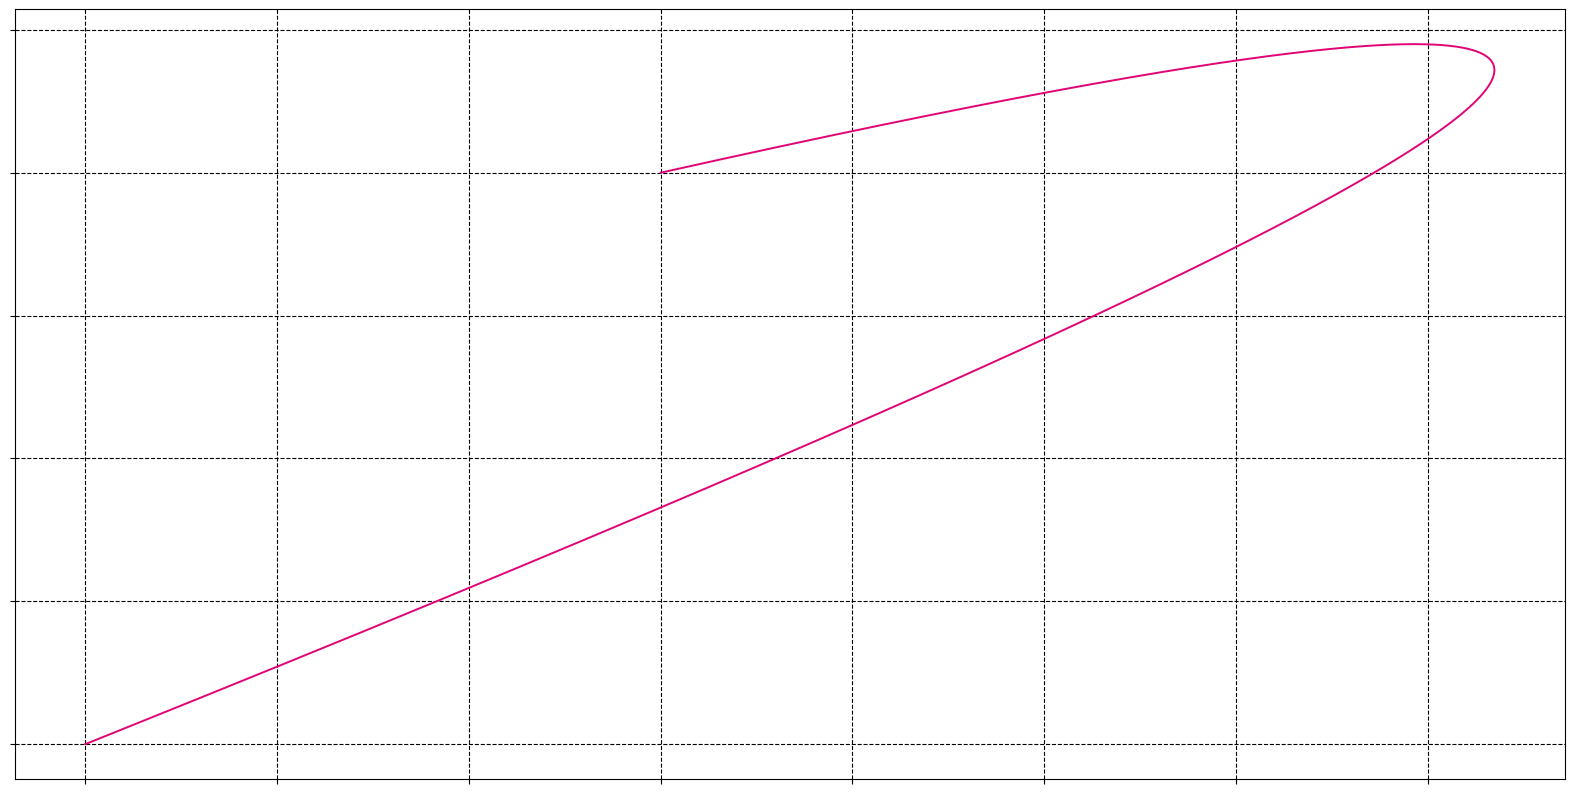
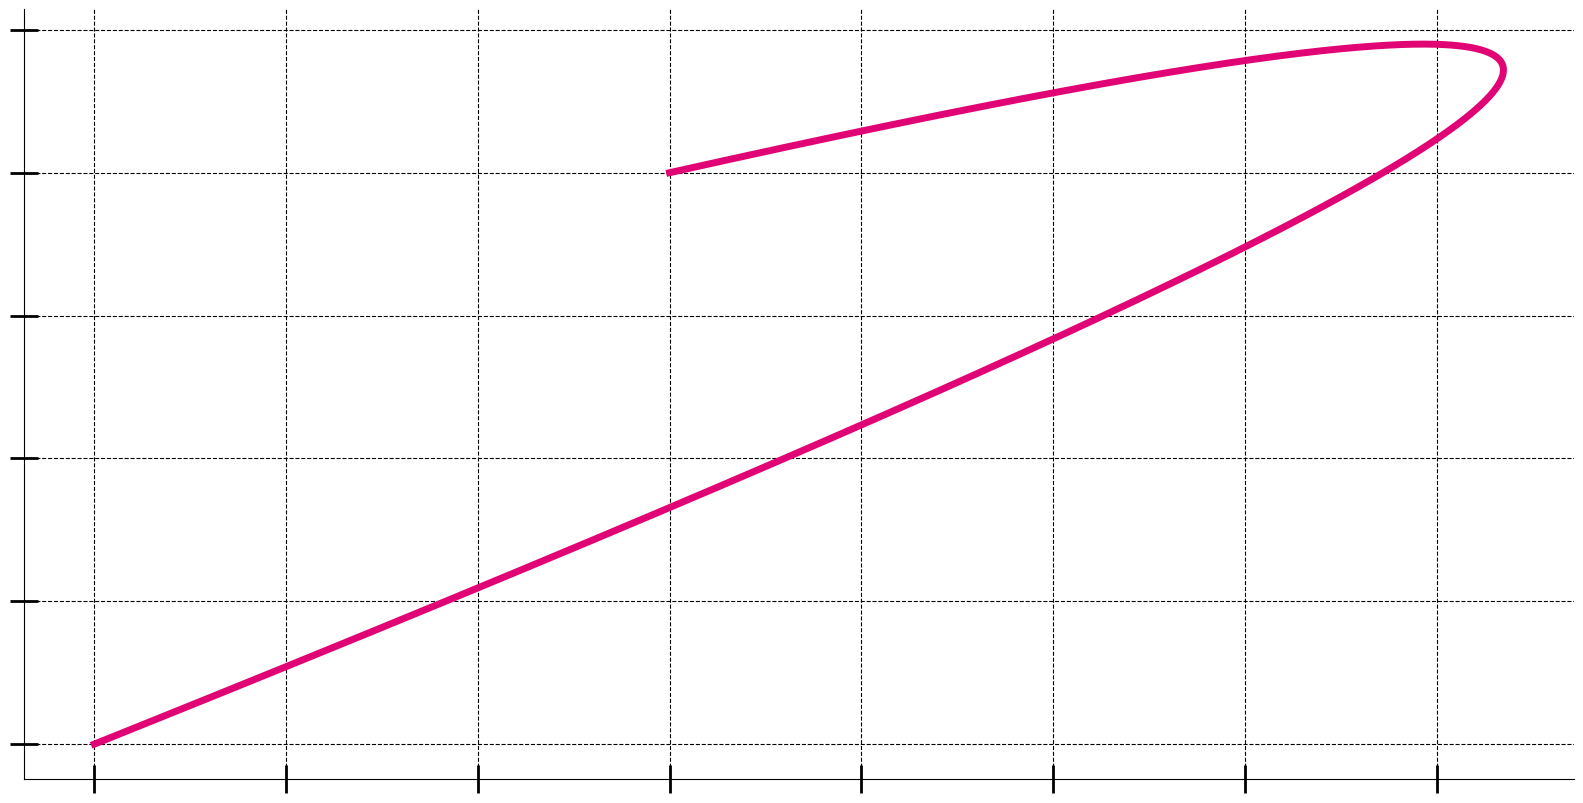

These charts were generated, in order, by the following Python code:
import random
import sys
import numpy as np
import matplotlib as mpl
import matplotlib.pyplot as plt
from matplotlib.axes import Axes
from scipy.interpolate import interp1d
from math import comb

PLOT_COLOR = "#"+''.join([random.choice('0123456789abcdef') for j in range(6)])
GRID_PARAM = random.random()
P_1D = 0.25
FIG_SIZE = random.choices([[10,10], [10,20], [20,10]], weights=[.5, .25, .25])[0]
CROSS = []

def bezier(x, P):
    n = P.shape[0]
    b = 0

    for i in range(n):
        a = comb(n,i)*((1-x)**(n-i))*(x**i)
        b = b + a*P[i].reshape(1,-1)

    if b.shape[1] == 1:
        b = np.concatenate((x,b), axis=1)
    return b

x = np.linspace(0, 1, 10000).reshape(-1,1)
P = np.array([[random.randint(-20,20), random.randint(-20,20)] for i in range(random.randint(2,20))])

if random.random() <= P_1D:
    P = P.reshape(-1,1).flatten()[::2]


b = bezier(x, P)

def draw_grids(axis):
    ax1.set_zorder(0)
    plt.grid(which='both', axis='both', color='k', linestyle='--')

def on_press(event):
    # print("my position:" ,event.button,event.xdata, event.ydata)
    
    if str(event.button) == "MouseButton.LEFT":
        global CROSS
        CROSS.append([event.xdata, event.ydata])
    




with plt.style.context(random.choice(plt.style.available)):
    fig1 = plt.figure(figsize=FIG_SIZE)
    ax1 = plt.gca()
    ax1.set_xticklabels('')
    ax1.set_yticklabels('')
    plt.plot(b[:,0], b[:,1], c=PLOT_COLOR)
    if GRID_PARAM < 0.25:
        draw_grids(ax1)
    plt.savefig('test.jpg')
    fig1.canvas.mpl_connect('button_press_event', on_press)
    plt.show()
    
    

with plt.style.context('default'):
    fig2 = plt.figure(figsize=FIG_SIZE)
    ax2 = plt.gca()
    ax2.set_xticklabels('')
    ax2.set_yticklabels('')
    ax2.spines['right'].set_visible(False)
    ax2.spines['top'].set_visible(False)
    ax2.set_axisbelow(True)
    ax2.tick_params(direction='inout', length=20, width=2)
    plt.plot(b[:,0], b[:,1], zorder=1, c=PLOT_COLOR, lw=5)
    if GRID_PARAM < 0.25:
        draw_grids(ax2)
    cross = np.array(CROSS)
    if cross.size != 0:
        plt.scatter(cross[:,0], cross[:,1], s=350, c=PLOT_COLOR, edgecolors='w', lw=6, zorder=2)
    plt.savefig('test.svg')

